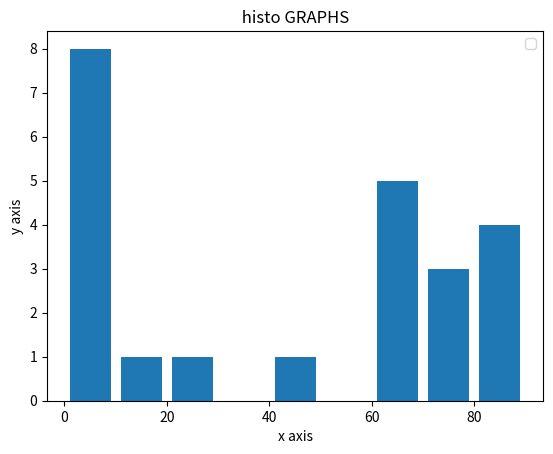

This figure's Python source:
import matplotlib.pyplot as plt
plotting = [10,90,8,7,89,78,67,65,89,74,45,63,23,2,4,2,5,8,7,89,78,67,65]
bins = [0,10,20,30,40,50,60,70,80,90]
plt.hist(plotting , bins ,histtype= 'bar' , rwidth = 0.8)


plt.xlabel("x axis")
plt.ylabel("y axis")
plt.title(" histo GRAPHS ")
plt.legend()
plt.show()
